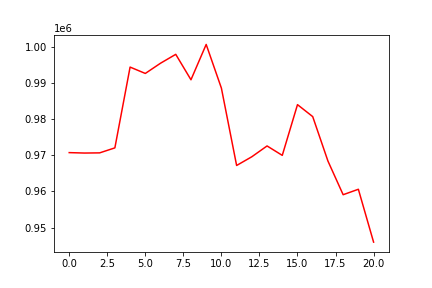

Data behind this chart, as committed beside it:
, 0
0, 970761
1, 970644
2, 970691
3, 972074
4, 994456
5, 992695
6, 995527
7, 997987
8, 990944
9, 1000729
10, 988624
11, 967200
12, 969618
13, 972609
14, 970001
15, 984052
16, 980738
17, 968434
18, 959100
19, 960609
20, 945968
